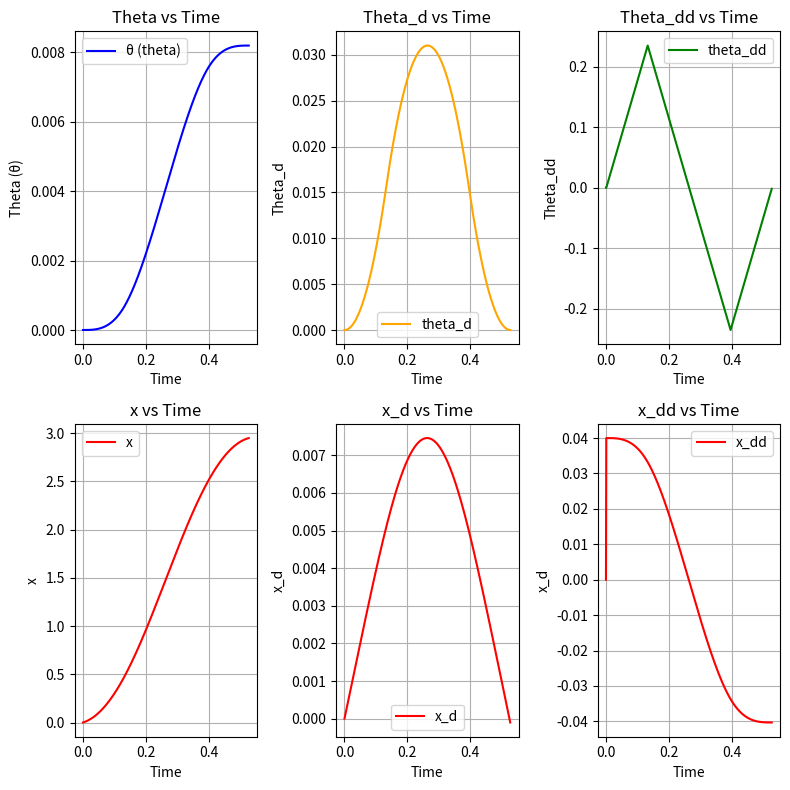

Recreate this plot in Python.
import numpy as np
import matplotlib.pyplot as plt

#Euler integration to calculate required angular acceleration of vehicle to comply with gust requirement

#toggle plotting
plotting = True


#Vehicle parameters
m = 3200 #vehicle mass [kg]
S = 5 #reference area for drag [m^2]
CD0 = 0.5 #fuselage zero lift drag coefficient (because of assumed hover, induced lift is 0)

#time
dt = 0.001 #integration step size [s]
t = 0 #time [s]

#state
x = 0 #horizontal vehicle position [m]
x_d= 0 #horizontal vehicle velocity [m/s]
x_dd = 0 #horizontal vehicle acceleration [m/s/s]
theta = 0 #vehicle angle[rad]
theta_d = 0 #angular velocity [rad/s]
theta_dd = 0 #angular acceleration [rad/s/s]


#environment
g = 9.81 #earth acceleration [m/s/s]
rho = 1.225 # density [kg/m^3]
VG = 9.144 #gust velocity


#vehicle behavior
tspinup = 0.132 #time for props to change their velocity to provide desired thrust differential
maxAngularAccel = 0.235 #maximum angular acceleration [rad/s/s]
thold = 0  #time holding max angular accel. if too high: overshoot linear velocity, if too low: undershoot linear velocity, if extremely low: simulation becomes unstable

theta_steady = np.arctan((rho*np.power(VG, 2)*S*CD0)/(2*m*g))#steady

#set up arrays
time_arr = []
theta_arr = []
theta_d_arr = []
theta_dd_arr = []
x_arr = []
x_d_arr = []
x_dd_arr = []

time_arr.append(t)
theta_arr.append(theta)
theta_d_arr.append(theta_d)
theta_dd_arr.append(theta_dd)
x_d_arr.append(x_d)
x_dd_arr.append(x_dd)

x_arr.append(x)




while((theta < theta_steady) or (not np.isclose(np.abs(theta_d),0))):
    #determine angular acceleration from angular acceleration profile
    theta_ddd = maxAngularAccel/tspinup
    
    if(t<tspinup):
        theta_dd = theta_ddd*t
    elif((t>=tspinup) and (t<(tspinup + thold))):
        theta_dd = maxAngularAccel
    elif((t >= (tspinup + thold)) and (t < (3*tspinup + thold))):
        theta_dd = maxAngularAccel - theta_ddd * (t - tspinup - thold)
    elif((t >= (3*tspinup + thold)) and t < (3*tspinup + 2*thold)):
        theta_dd = -maxAngularAccel
    else:
        theta_dd = -maxAngularAccel + theta_ddd * (t - 3*tspinup - 2*thold)

    #perform forward euler on theta
    theta_d += theta_dd * dt
    theta += theta_d * dt

    #calculte linear acceleration
    x_dd = (rho*np.power((VG + x_d),2)*S*CD0)/(2*m) - g*np.tan(theta)
    
    #perform forward euler on position
    x_d += x_dd*dt
    x += x_d+dt

    #perform time step
    t += dt


    #append to arrays
    time_arr.append(t)
    theta_arr.append(theta)
    theta_d_arr.append(theta_d)
    theta_dd_arr.append(theta_dd)
    x_arr.append(x)
    x_d_arr.append(x_d)
    x_dd_arr.append(x_dd)

    print("theta: ", theta, " ; x: " , x)


    #break if sim is broken
    if(theta >= np.pi):
        break

print("Max x: ", np.max(x_arr))

if(plotting):
    plt.figure(figsize=(8, 8))

    # Plot 1: theta vs time
    plt.subplot(2, 3, 1)
    plt.plot(time_arr, theta_arr, label='θ (theta)', color='blue')
    plt.xlabel('Time')
    plt.ylabel('Theta (θ)')
    plt.title('Theta vs Time')
    plt.grid(True)
    plt.legend()

    # Plot 2: theta_d vs time
    plt.subplot(2, 3, 2)
    plt.plot(time_arr, theta_d_arr, label='theta_d', color='orange')
    plt.xlabel('Time')
    plt.ylabel('Theta_d')
    plt.title('Theta_d vs Time')
    plt.grid(True)
    plt.legend()

    # Plot 3: theta_dd vs time
    plt.subplot(2, 3, 3)
    plt.plot(time_arr, theta_dd_arr, label='theta_dd', color='green')
    plt.xlabel('Time')
    plt.ylabel('Theta_dd')
    plt.title('Theta_dd vs Time')
    plt.grid(True)
    plt.legend()

    # Plot 4: x vs time

    plt.subplot(2, 3, 4)
    plt.plot(time_arr, x_arr, label='x', color='red')
    plt.xlabel('Time')
    plt.ylabel('x')
    plt.title('x vs Time')
    plt.grid(True)
    plt.legend()

    # Plot 5: x_d vs time
    plt.subplot(2, 3, 5)
    plt.plot(time_arr, x_d_arr, label='x_d', color='red')
    plt.xlabel('Time')
    plt.ylabel('x_d')
    plt.title('x_d vs Time')
    plt.grid(True)
    plt.legend()

    # Plot 6: x_dd vs time

    plt.subplot(2, 3, 6)
    plt.plot(time_arr, x_dd_arr, label='x_dd', color='red')
    plt.xlabel('Time')
    plt.ylabel('x_d')
    plt.title('x_dd vs Time')
    plt.grid(True)
    plt.legend()

        

    plt.tight_layout()
    plt.show()
